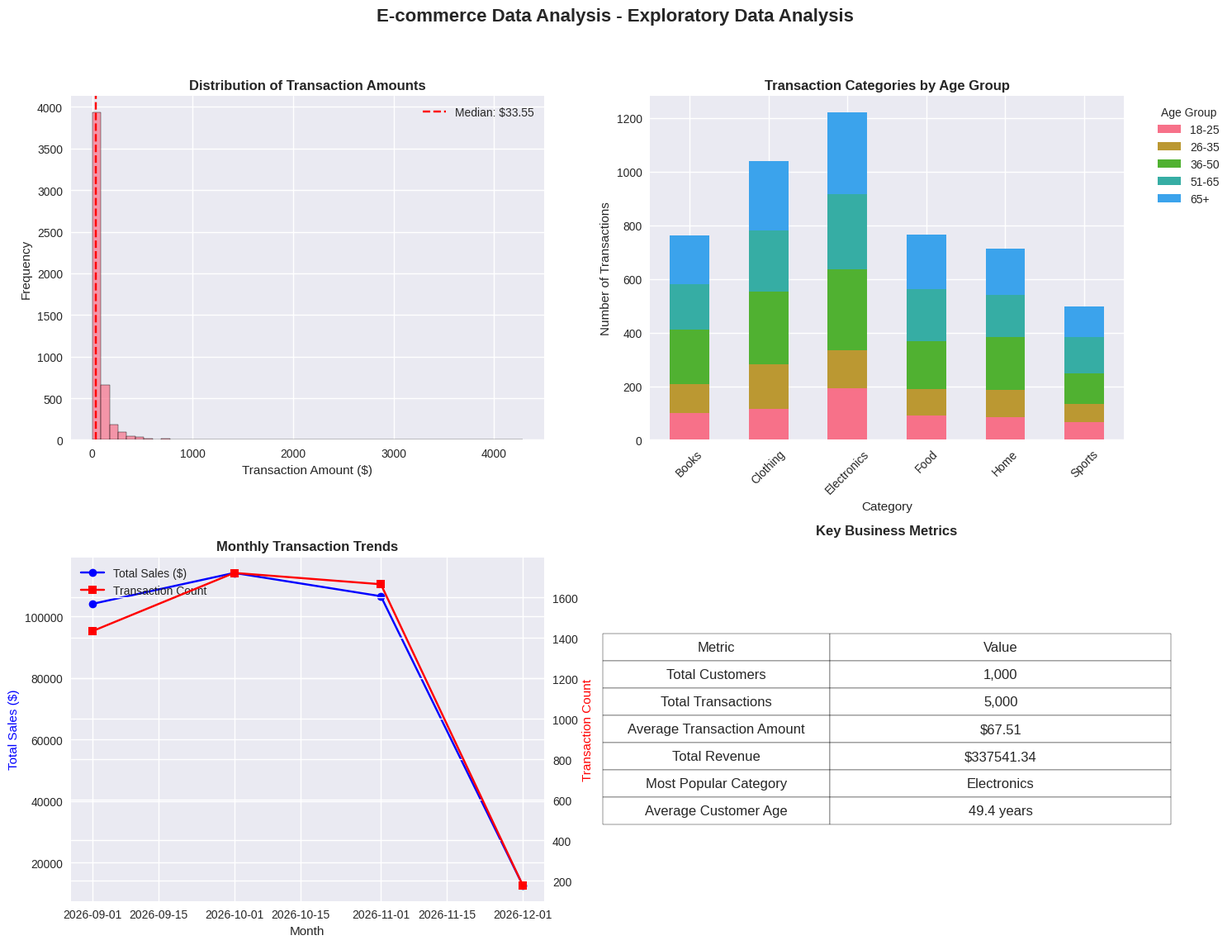

This figure's Python source: (Note: this script raises an exception after producing the figure.)
import pandas as pd
import numpy as np
import matplotlib.pyplot as plt
import seaborn as sns
from datetime import datetime, timedelta

# Set random seed for reproducibility
np.random.seed(42)

def generate_sample_data():
    """Generate sample datasets for EDA demonstration"""
    
    # Generate customers data
    n_customers = 1000
    customers = pd.DataFrame({
        'customer_id': range(1, n_customers + 1),
        'name': [f'Customer_{i}' for i in range(1, n_customers + 1)],
        'age': np.random.randint(18, 80, n_customers),
        'gender': np.random.choice(['M', 'F', 'Other'], n_customers, p=[0.48, 0.48, 0.04]),
        'city': np.random.choice(['New York', 'Los Angeles', 'Chicago', 'Houston', 'Phoenix', 
                                'Philadelphia', 'San Antonio', 'San Diego'], n_customers),
        'registration_date': pd.date_range(
            start=datetime.now() - timedelta(days=365*2), 
            end=datetime.now(), 
            periods=n_customers
        ),
        'annual_income': np.random.lognormal(mean=10.5, sigma=0.5, size=n_customers).astype(int)
    })
    
    # Generate transactions data
    n_transactions = 5000
    transactions = pd.DataFrame({
        'transaction_id': range(1, n_transactions + 1),
        'customer_id': np.random.choice(customers['customer_id'], n_transactions),
        'transaction_date': pd.date_range(
            start=datetime.now() - timedelta(days=90), 
            end=datetime.now(), 
            periods=n_transactions
        ),
        'amount': np.random.lognormal(mean=3.5, sigma=1.2, size=n_transactions),
        'category': np.random.choice(['Electronics', 'Clothing', 'Food', 'Books', 'Home', 'Sports'], 
                                   n_transactions, p=[0.25, 0.20, 0.15, 0.15, 0.15, 0.10]),
        'payment_method': np.random.choice(['Credit Card', 'Debit Card', 'PayPal', 'Cash'], 
                                         n_transactions, p=[0.4, 0.3, 0.2, 0.1])
    })
    
    return customers, transactions

def perform_eda_analysis(customers, transactions):
    """Perform comprehensive EDA with 3 plots and data join"""
    
    # Set the style for better-looking plots
    plt.style.use('seaborn-v0_8')
    sns.set_palette("husl")
    
    # Create a figure with 3 subplots
    fig, axes = plt.subplots(2, 2, figsize=(15, 12))
    fig.suptitle('E-commerce Data Analysis - Exploratory Data Analysis', fontsize=16, fontweight='bold')
    
    # Join customers and transactions data
    merged_data = transactions.merge(customers, on='customer_id', how='left')
    print("Data Join Complete - Merged Shape:", merged_data.shape)
    print("\nSample of merged data:")
    print(merged_data.head())
    
    # Plot 1: Transaction Amount Distribution
    ax1 = axes[0, 0]
    sns.histplot(data=merged_data, x='amount', bins=50, ax=ax1, alpha=0.7)
    ax1.set_title('Distribution of Transaction Amounts', fontweight='bold')
    ax1.set_xlabel('Transaction Amount ($)')
    ax1.set_ylabel('Frequency')
    ax1.axvline(merged_data['amount'].median(), color='red', linestyle='--', 
                label=f'Median: ${merged_data["amount"].median():.2f}')
    ax1.legend()
    
    # Plot 2: Transaction Categories vs Age Groups
    ax2 = axes[0, 1]
    merged_data['age_group'] = pd.cut(merged_data['age'], 
                                    bins=[0, 25, 35, 50, 65, 100], 
                                    labels=['18-25', '26-35', '36-50', '51-65', '65+'])
    category_age = merged_data.groupby(['category', 'age_group']).size().unstack(fill_value=0)
    category_age.plot(kind='bar', ax=ax2, stacked=True)
    ax2.set_title('Transaction Categories by Age Group', fontweight='bold')
    ax2.set_xlabel('Category')
    ax2.set_ylabel('Number of Transactions')
    ax2.legend(title='Age Group', bbox_to_anchor=(1.05, 1), loc='upper left')
    ax2.tick_params(axis='x', rotation=45)
    
    # Plot 3: Monthly Transaction Trends
    ax3 = axes[1, 0]
    merged_data['month'] = merged_data['transaction_date'].dt.to_period('M')
    monthly_sales = merged_data.groupby('month')['amount'].agg(['sum', 'count'])
    monthly_sales.index = monthly_sales.index.to_timestamp()
    
    ax3_twin = ax3.twinx()
    line1 = ax3.plot(monthly_sales.index, monthly_sales['sum'], 'b-o', label='Total Sales ($)')
    line2 = ax3_twin.plot(monthly_sales.index, monthly_sales['count'], 'r-s', label='Transaction Count')
    
    ax3.set_title('Monthly Transaction Trends', fontweight='bold')
    ax3.set_xlabel('Month')
    ax3.set_ylabel('Total Sales ($)', color='b')
    ax3_twin.set_ylabel('Transaction Count', color='r')
    
    # Combine legends
    lines = line1 + line2
    labels = [l.get_label() for l in lines]
    ax3.legend(lines, labels, loc='upper left')
    
    # Summary statistics table
    ax4 = axes[1, 1]
    ax4.axis('tight')
    ax4.axis('off')
    
    # Create summary statistics
    summary_stats = {
        'Metric': [
            'Total Customers',
            'Total Transactions', 
            'Average Transaction Amount',
            'Total Revenue',
            'Most Popular Category',
            'Average Customer Age'
        ],
        'Value': [
            f"{customers['customer_id'].nunique():,}",
            f"{len(transactions):,}",
            f"${merged_data['amount'].mean():.2f}",
            f"${merged_data['amount'].sum():.2f}",
            merged_data['category'].mode()[0],
            f"{merged_data['age'].mean():.1f} years"
        ]
    }
    
    summary_df = pd.DataFrame(summary_stats)
    table = ax4.table(cellText=summary_df.values, colLabels=summary_df.columns,
                     cellLoc='center', loc='center', colWidths=[0.4, 0.6])
    table.auto_set_font_size(False)
    table.set_fontsize(12)
    table.scale(1.2, 2)
    ax4.set_title('Key Business Metrics', fontweight='bold', pad=20)
    
    plt.tight_layout(rect=[0, 0.03, 1, 0.95])
    plt.savefig('/home/runner/work/week1/week1/analytics/eda_analysis.png', 
                dpi=300, bbox_inches='tight', facecolor='white')
    plt.show()
    
    # Additional analysis and insights
    print("\n" + "="*50)
    print("DETAILED ANALYSIS INSIGHTS")
    print("="*50)
    
    # Customer insights
    print(f"\n📊 Customer Demographics:")
    print(f"   • Age distribution: {merged_data['age'].min()}-{merged_data['age'].max()} years")
    print(f"   • Gender distribution:")
    for gender, count in merged_data['gender'].value_counts().items():
        print(f"     - {gender}: {count:,} ({count/len(merged_data)*100:.1f}%)")
    
    # Transaction insights
    print(f"\n💰 Transaction Patterns:")
    print(f"   • Average transaction: ${merged_data['amount'].mean():.2f}")
    print(f"   • Median transaction: ${merged_data['amount'].median():.2f}")
    print(f"   • Highest transaction: ${merged_data['amount'].max():.2f}")
    
    # Category insights
    print(f"\n🛍️  Category Performance:")
    category_stats = merged_data.groupby('category')['amount'].agg(['count', 'sum', 'mean'])
    for category in category_stats.index:
        stats = category_stats.loc[category]
        print(f"   • {category}: {stats['count']} transactions, "
              f"${stats['sum']:.2f} total, ${stats['mean']:.2f} average")
    
    # City-based insights
    print(f"\n🏙️  Geographic Distribution:")
    city_stats = merged_data.groupby('city')['amount'].agg(['count', 'sum']).sort_values('sum', ascending=False)
    for city in city_stats.head(5).index:
        stats = city_stats.loc[city]
        print(f"   • {city}: {stats['count']} transactions, ${stats['sum']:.2f} revenue")
    
    return merged_data

def main():
    """Main function to run the EDA analysis"""
    print("🚀 Starting E-commerce Data Analysis...")
    print("="*50)
    
    # Generate sample data
    print("📊 Generating sample datasets...")
    customers, transactions = generate_sample_data()
    
    print(f"✅ Generated {len(customers):,} customers and {len(transactions):,} transactions")
    
    # Perform EDA
    print("\n🔍 Performing Exploratory Data Analysis...")
    merged_data = perform_eda_analysis(customers, transactions)
    
    # Save datasets for future use
    customers.to_csv('/home/runner/work/week1/week1/analytics/customers.csv', index=False)
    transactions.to_csv('/home/runner/work/week1/week1/analytics/transactions.csv', index=False)
    merged_data.to_csv('/home/runner/work/week1/week1/analytics/merged_data.csv', index=False)
    
    print(f"\n💾 Data saved to:")
    print(f"   • customers.csv ({len(customers):,} records)")
    print(f"   • transactions.csv ({len(transactions):,} records)")
    print(f"   • merged_data.csv ({len(merged_data):,} records)")
    print(f"   • eda_analysis.png (visualization)")
    
    print("\n🎉 Analysis complete!")

if __name__ == "__main__":
    main()
